Dataset: data_combined (GitHub, ruibiaoo/Adversarial-CV-Speed-Limit-Sign). Classes: 10 mph speed limit, 20 mph speed limit, 30 mph speed limit, 40 mph speed limit, 50 mph speed limit, 60 mph speed limit, 70 mph speed limit.

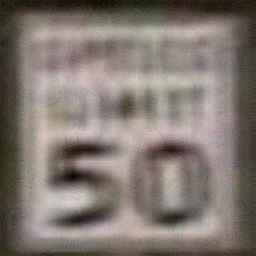
Label: 50 mph speed limit

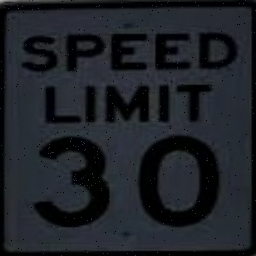
Label: 30 mph speed limit

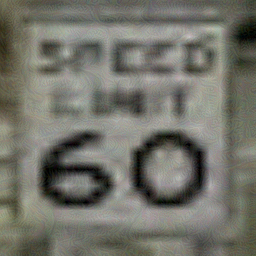
Label: 60 mph speed limit

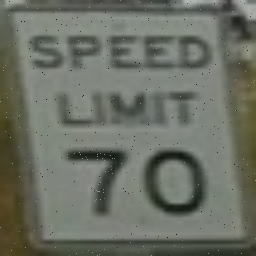
Label: 70 mph speed limit

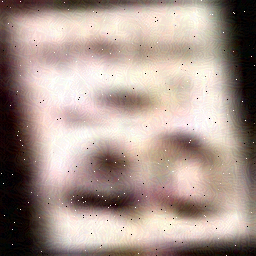
Label: 40 mph speed limit

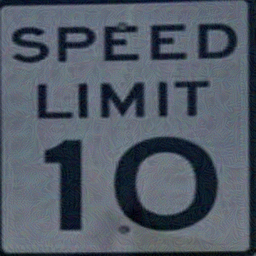
Label: 10 mph speed limit
